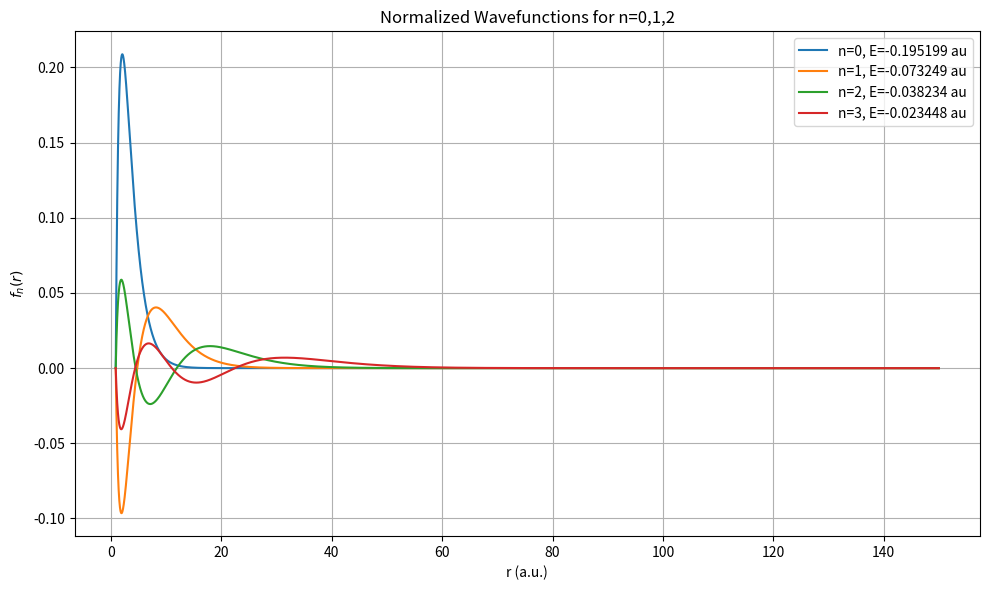
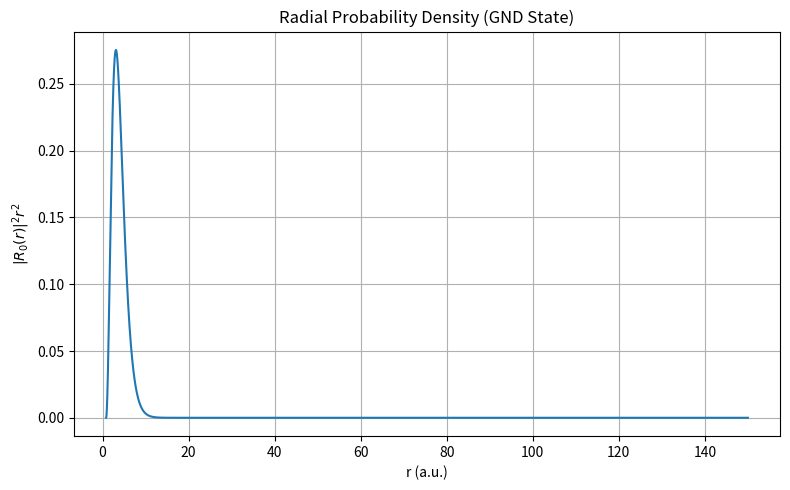

Python code for these plots, in order:
import numpy as np
import matplotlib.pyplot as plt
from scipy.linalg import eigh_tridiagonal

# ----------------------- PHYSICAL PARAMETERS ----------------------- #
l = 0  # azimuthal quantum number
alpha_c = 0.192  # core polarizability
a_l = 0.833     # inner hard wall radius (a.u.)

# === Effective potential === #
def V_eff(r, l, alpha_c, a_l):
    """
    COMBINED: l-dependtn core + potential
    """
    V = np.empty_like(r)
    # avoid points exactly at a_l to prevent errors #
    V[:] = -1.0 / r + alpha_c / (2 * (r**2 + a_l**2)**2) + l*(l+1)/(2*r**2)
    return V

# === Radial solver === #
def solve_radial(R, N, l, alpha_c, a_l, num_states=5):
    """
    Solve radial SE on [a_l, R] with N grid points.
    Returns:
      r           : radial grid (length N)
      energies    : lowest num_states eigenvalues
      wavefns     : eigenvectors shape (N, num_states)
    """
    # define grid just above a_l to avoid boundary case #
    r = np.linspace(a_l + 1e-6, R, N)
    h = r[1] - r[0]

    # effective pot #
    V = V_eff(r, l, alpha_c, a_l)

    # build 3-diag matrix #
    main_diag = 1.0/h**2 + V
    off_diag  = -0.5 / h**2 * np.ones(N-1)

    # solve for lowest num_states eigenpairs #
    energies, wavefns = eigh_tridiagonal(
        main_diag, off_diag,
        select='i', select_range=(0, num_states-1)
    )
    return r, energies, wavefns

# === Convergence Check === #
def find_converged_R(R_list, h_target, l, alpha_c, a_l, tol=1e-6):
    """
    Increase R until ground-state energy converges within tol.
    Chooses N so that grid spacing ≈ h_target.
    Returns converged R, N, and E0.
    """
    E_prev = None
    for R in R_list:
        N = max(200, int((R - a_l)/h_target))
        r, energies, _ = solve_radial(R, N, l, alpha_c, a_l, num_states=1)
        E0 = energies[0]
        if E_prev is None:
            print(f"R={R:.1f} a.u., N={N}, E0={E0:.8f}")
        else:
            dE = abs(E0 - E_prev)
            print(f"R={R:.1f} a.u., N={N}, E0={E0:.8f}, ΔE={dE:.2e}")
            if dE < tol:
                print("YES CONVERGE\n")
                return R, N, E0
        E_prev = E0
    raise ValueError("NO CONVERGE")


def x_expectation2(r, f_n):
    integrand1 = r * f_n**2
    integrand2 = (r**2) * f_n**2
    x1 = np.trapz(integrand1, r) # can be trapezoid or trapz depending on numpy version
    x2 = np.trapz(integrand2, r) # can be trapezoid or trapz depending on numpy version
    deltax = np.sqrt(x2 - x1**2)
    return deltax

def p_expectation2(r, f_n):
    #This computes the standard deviation Δp = sqrt(<p²> - <p>²) for each wavefunction
    h_bar = 1
    integrand1 = h_bar * f_n * np.gradient(f_n) # also has a factor of 1/i
    integrand2 = -h_bar**2 * f_n * np.gradient(np.gradient(f_n))
    p1 = np.trapz(integrand1,r) # can be trapezoid or trapz depending on numpy version
    p2 = np.trapz(integrand2,r) # can be trapezoid or trapz depending on numpy version
    deltap = np.sqrt(p2 + p1**2)
    return deltap

# === Main execution ===
if __name__ == "__main__":
    
    # 1. Convergence in R
    R_list = [100, 150, 200, 250, 300, 400, 500, 1000, 1500, 2000]
    h_target = 0.0001  # target grid spacing (a.u.)
    R_conv, N, E0 = find_converged_R(R_list, h_target, l, alpha_c, a_l, tol=1e-6)

    # 2. Solve for first 5 states at converged R
    r, energies, wavefns = solve_radial(R_conv, N, l, alpha_c, a_l, num_states=5)

    # 3. Print energies
    print("\nEnergy levels (eV):")
    for i, E in enumerate(energies):
        E = E*27.2114 # Conversion Factor from a.u. to eV
        print(f"n={i}, E={E:.8f}")

    # 4. Plot first 3 radial wavefunctions R_n(r)
    plt.figure(figsize=(10,6))
    for n in range(4):
        un = wavefns[:, n]
        fn = un / r
        # normalize: ∫|R|^2 r^2 dr = 1
        norm = np.sqrt(np.trapz(fn**2 * r**2, r))
        fn /= norm
        plt.plot(r, fn, label=f'n={n}, E={energies[n]:.6f} au')
        print("For E_"+str(n)+": <x> = "+str(x_expectation2(r, fn)))
        print("For E_"+str(n)+": <p> = "+str(p_expectation2(r, fn)))

    plt.xlabel('r (a.u.)')
    plt.ylabel(r'$f_n(r)$')
    plt.title('Normalized Wavefunctions for n=0,1,2')
    plt.legend()
    plt.grid(True)
    plt.tight_layout()
    plt.show()

    # 5. Plot radial probability density for ground state
    plt.figure(figsize=(8,5))
    fn0 = wavefns[:,0]
    R0 = fn0 / r
    norm0 = np.sqrt(np.trapz(R0**2 * r**2, r))
    R0 /= norm0
    P_r = R0**2 * r**2
    plt.plot(r, P_r)
    plt.xlabel('r (a.u.)')
    plt.ylabel(r'$|R_0(r)|^2 r^2$')
    plt.title('Radial Probability Density (GND State)')
    plt.grid(True)
    plt.tight_layout()
    plt.show()